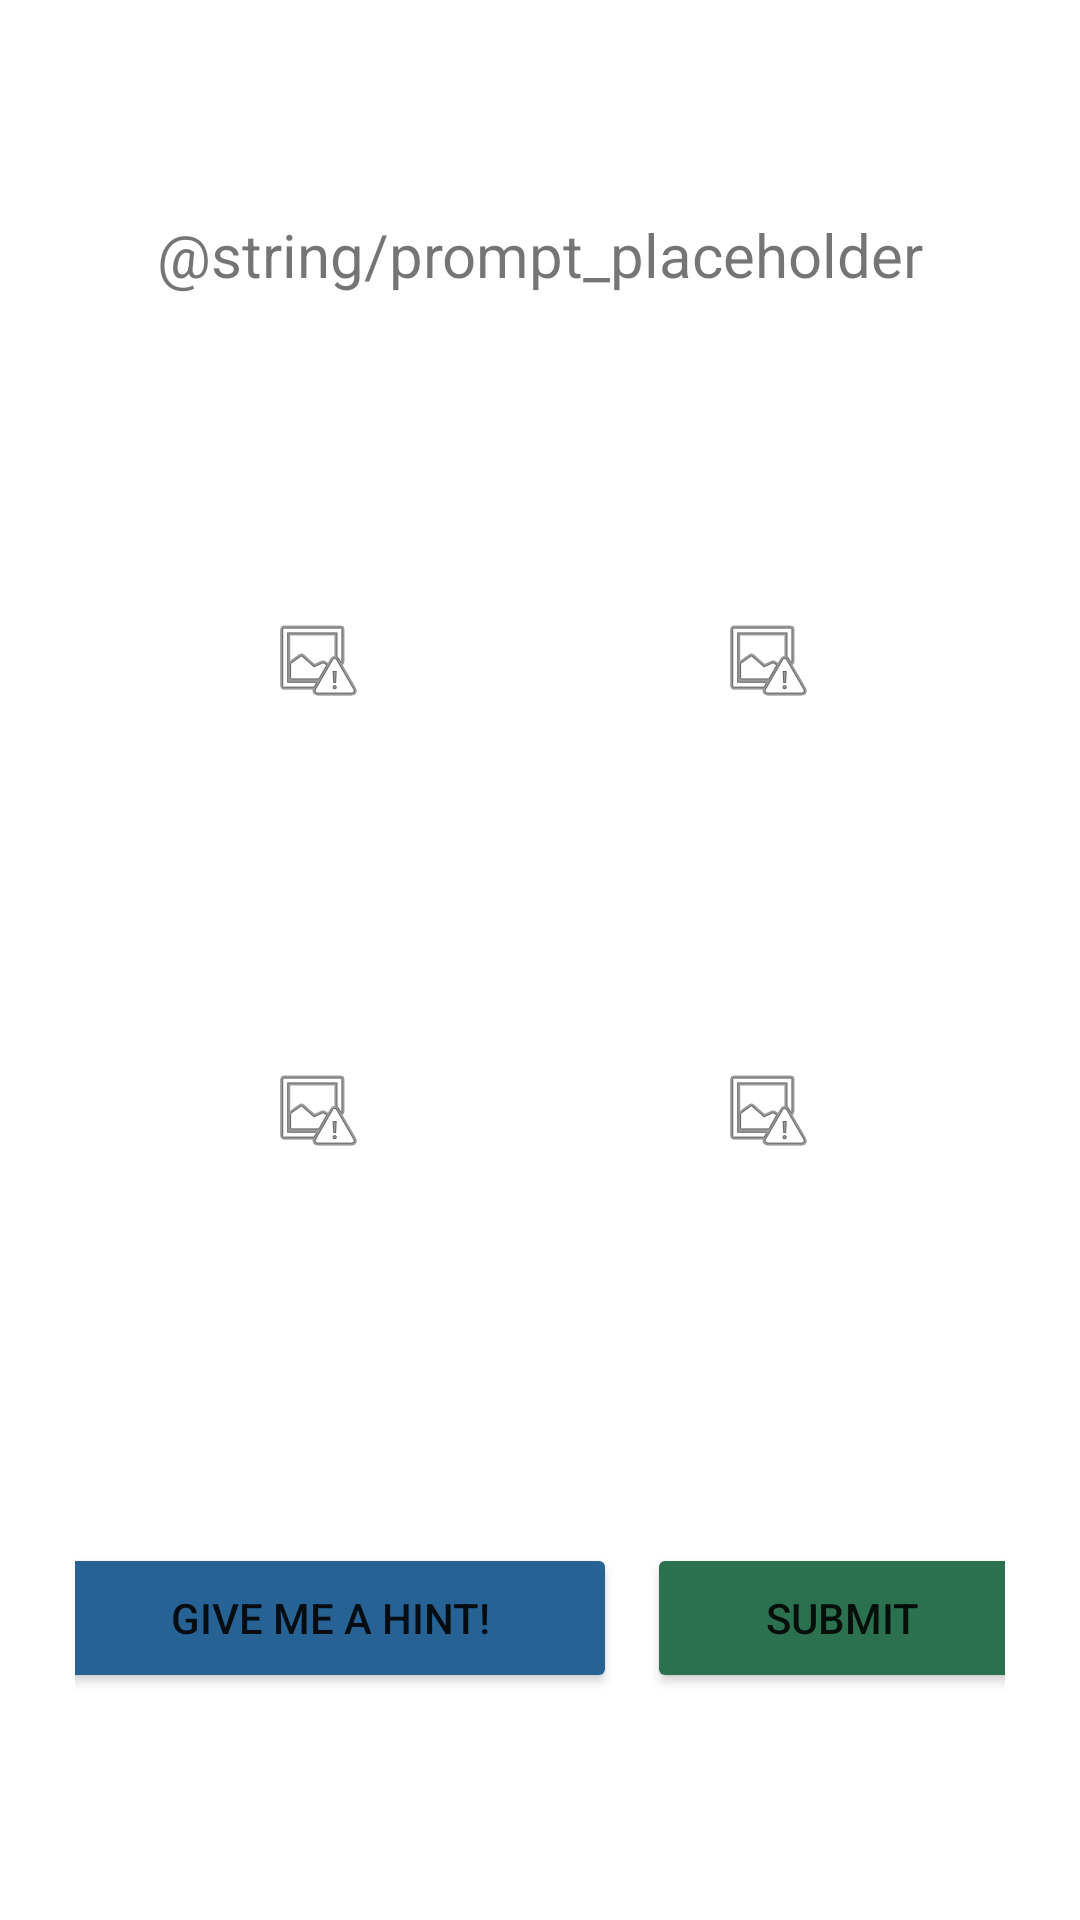

Layout XML and referenced resources for this Android screen:
<!-- AndroidManifest.xml: application theme Theme.ChamplainTrivia -->
<!-- res/layout/activity_image_question.xml -->
<?xml version="1.0" encoding="utf-8"?>
<LinearLayout xmlns:android="http://schemas.android.com/apk/res/android"
    xmlns:app="http://schemas.android.com/apk/res-auto"
    android:layout_width="match_parent"
    android:layout_height="match_parent"
    android:orientation="vertical"
    android:padding="25dp">

    <TextView
        android:id="@+id/question_prompt"
        android:layout_width="match_parent"
        android:layout_height="wrap_content"
        android:layout_marginTop="10dp"
        android:layout_marginBottom="10dp"
        android:gravity="center_horizontal|center_vertical"
        android:minHeight="100dp"
        android:text="@string/prompt_placeholder"
        android:textSize="20sp" />

    <TableLayout
        android:layout_width="match_parent"
        android:layout_height="319dp">

        <TableRow
            android:layout_width="match_parent"
            android:layout_height="match_parent"
            android:gravity="center">

            <ImageButton
                android:id="@+id/imageButton"
                android:layout_width="150dp"
                android:layout_height="150dp"
                android:background="#00FFFFFF"
                android:padding="5dp"
                android:scaleType="centerInside"
                app:srcCompat="@android:drawable/ic_menu_report_image" />

            <ImageButton
                android:id="@+id/imageButton2"
                android:layout_width="150dp"
                android:layout_height="150dp"
                android:background="#FFFFFF"
                android:padding="5dp"
                android:scaleType="centerInside"
                app:srcCompat="@android:drawable/ic_menu_report_image" />
        </TableRow>

        <TableRow
            android:layout_width="match_parent"
            android:layout_height="match_parent"
            android:gravity="center">

            <ImageButton
                android:id="@+id/imageButton3"
                android:layout_width="150dp"
                android:layout_height="150dp"
                android:background="#00FFFFFF"
                android:padding="5dp"
                android:scaleType="centerInside"
                app:srcCompat="@android:drawable/ic_menu_report_image" />

            <ImageButton
                android:id="@+id/imageButton4"
                android:layout_width="150dp"
                android:layout_height="150dp"
                android:background="#FFFFFF"
                android:padding="5dp"
                android:scaleType="centerInside"
                app:srcCompat="@android:drawable/ic_menu_report_image" />
        </TableRow>

    </TableLayout>

    <LinearLayout
        android:layout_width="match_parent"
        android:layout_height="match_parent"
        android:gravity="center"
        android:orientation="horizontal">

        <Button
            android:id="@+id/hint"
            android:layout_width="191dp"
            android:layout_height="50dp"
            android:layout_gravity="center"
            android:layout_margin="5dp"
            android:layout_marginEnd="5dp"
            android:layout_marginRight="5dp"
            android:foregroundGravity="bottom"
            android:text="@string/hint"
            app:backgroundTint="@color/champlain_blue" />

        <Button
            android:id="@+id/submit"
            android:layout_width="130dp"
            android:layout_height="50dp"
            android:layout_gravity="center"
            android:layout_margin="5dp"
            android:layout_marginEnd="5dp"
            android:layout_marginRight="5dp"
            android:foregroundGravity="bottom"
            android:text="@string/submit"
            app:backgroundTint="@color/champlain_green"
            app:icon="@drawable/chevron_right"
            app:iconGravity="textEnd"
            app:iconSize="20dp" />
    </LinearLayout>

</LinearLayout>
<!-- resources referenced by this layout -->
<resources>
  <color name="champlain_blue">#266294</color>
  <color name="champlain_green">#2B7150</color>
  <string name="hint">Give me a hint!</string>
  <string name="submit">Submit</string>
  <style name="Theme.ChamplainTrivia" parent="Theme.MaterialComponents.DayNight.DarkActionBar">
          
          <item name="colorPrimary">@color/champlain_blue</item>
          <item name="colorPrimaryVariant">@color/champlain_blue</item>
          <item name="colorOnPrimary">@color/white</item>
          
          <item name="colorSecondary">@color/champlain_green</item>
          <item name="colorSecondaryVariant">@color/champlain_green</item>
          <item name="colorOnSecondary">@color/black</item>
          
          <item name="android:statusBarColor" tools:targetApi="l">?attr/colorPrimaryVariant</item>
          
      </style>
  <color name="white">#FFFFFFFF</color>
  <color name="black">#FF000000</color>
</resources>
